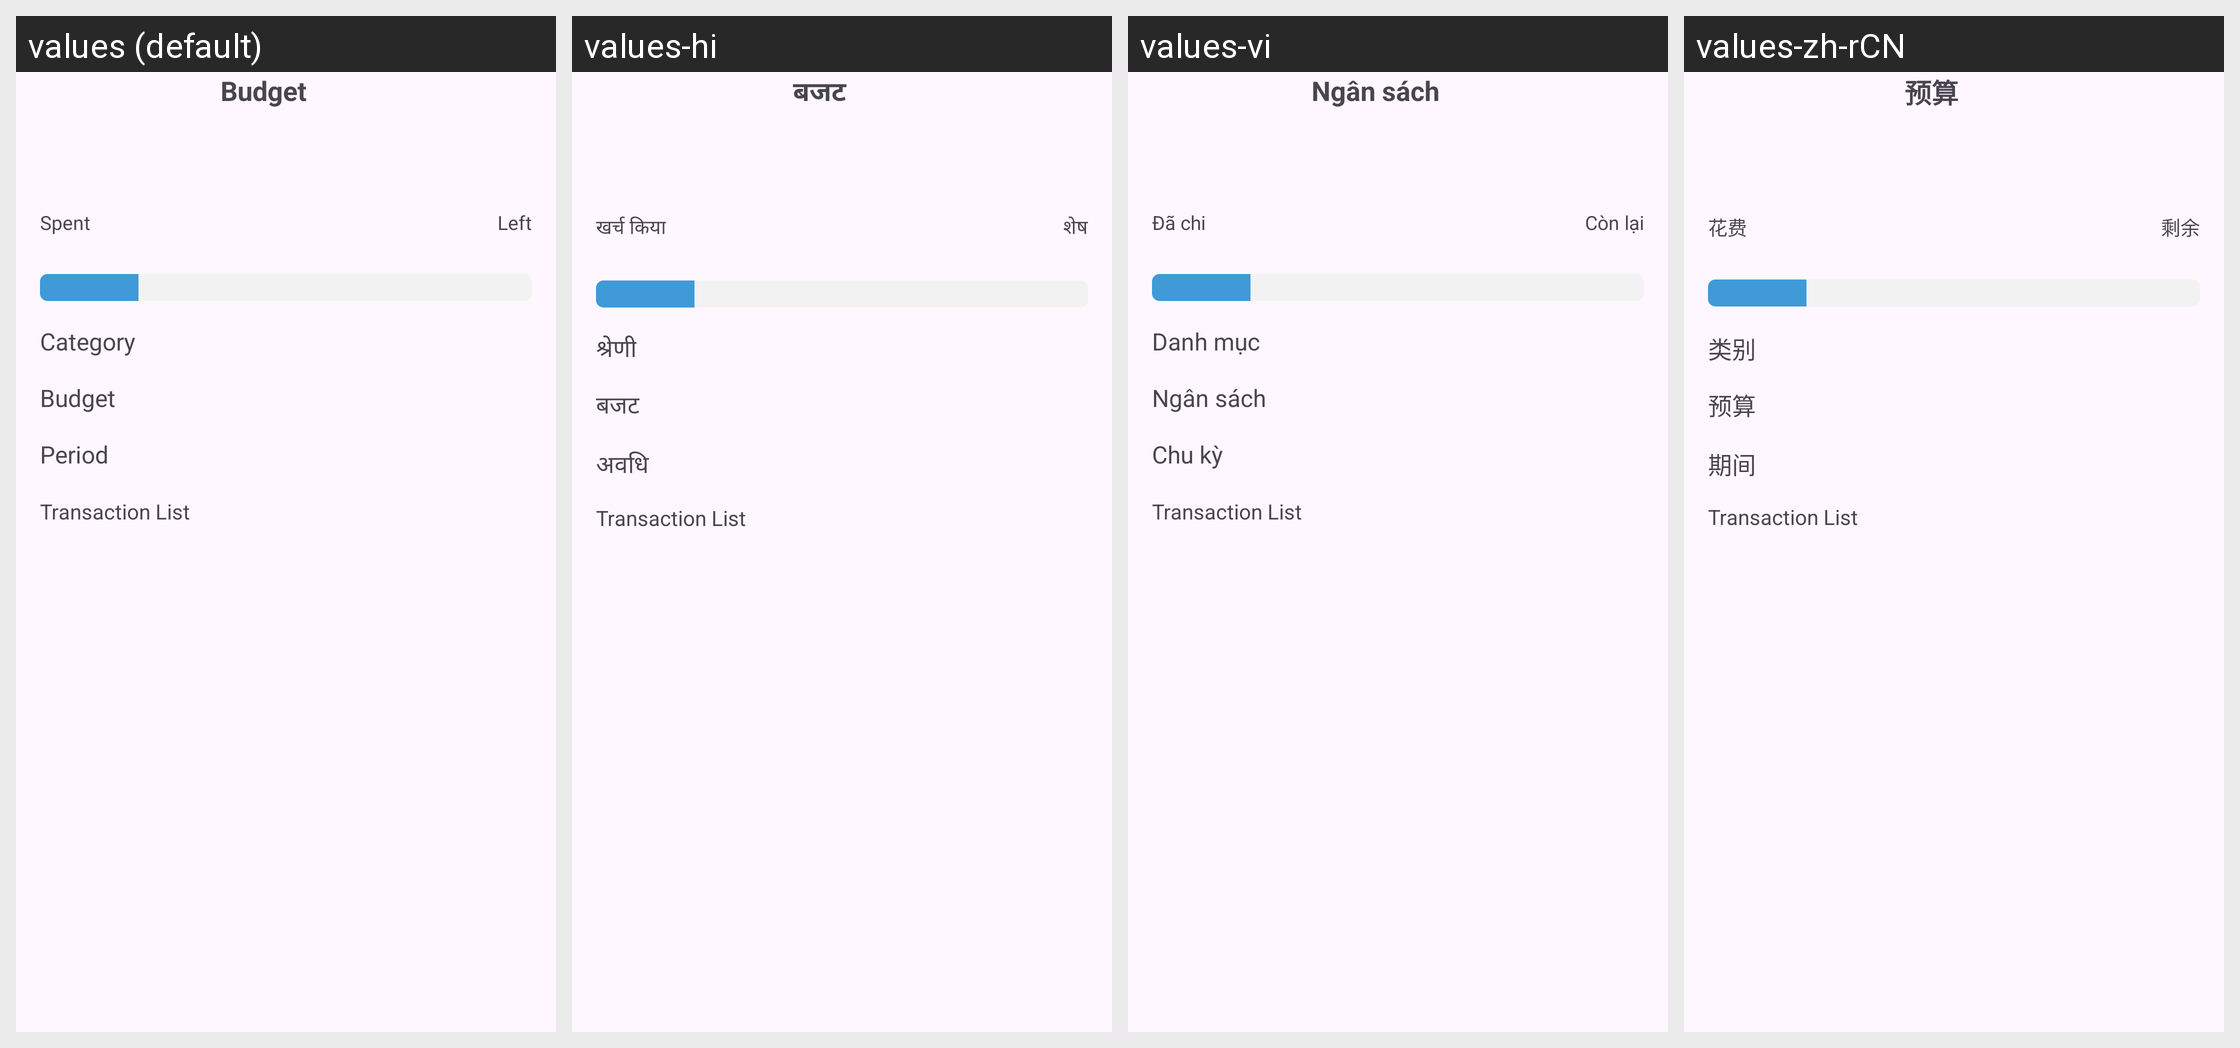

Here is an Android app screen in its default locale and in the app's own translations. Write out the translated-string differences for the strings that appear on this screen.
Android screen res/layout/fragment_budget_detail.xml rendered under 4 locales, left to right: values (default), values-hi, values-vi, values-zh-rCN. Device: Nexus 5 (rendered at 1080×1920; each locale shown at half size, 540×960, under a caption strip naming it); theme Theme.Material3.Light.NoActionBar.
Strings drawn on this screen, with the default value and each locale's value (text and hints the layout hard-codes, and strings that could not be matched under every locale, appear in the picture but are not listed):

budget
  values: Budget
  values-hi: बजट
  values-vi: Ngân sách
  values-zh-rCN: 预算

left
  values: Left
  values-hi: शेष
  values-vi: Còn lại
  values-zh-rCN: 剩余

spent
  values: Spent
  values-hi: खर्च किया
  values-vi: Đã chi
  values-zh-rCN: 花费

period
  values: Period
  values-hi: अवधि
  values-vi: Chu kỳ
  values-zh-rCN: 期间

category
  values: Category
  values-hi: श्रेणी
  values-vi: Danh mục
  values-zh-rCN: 类别
